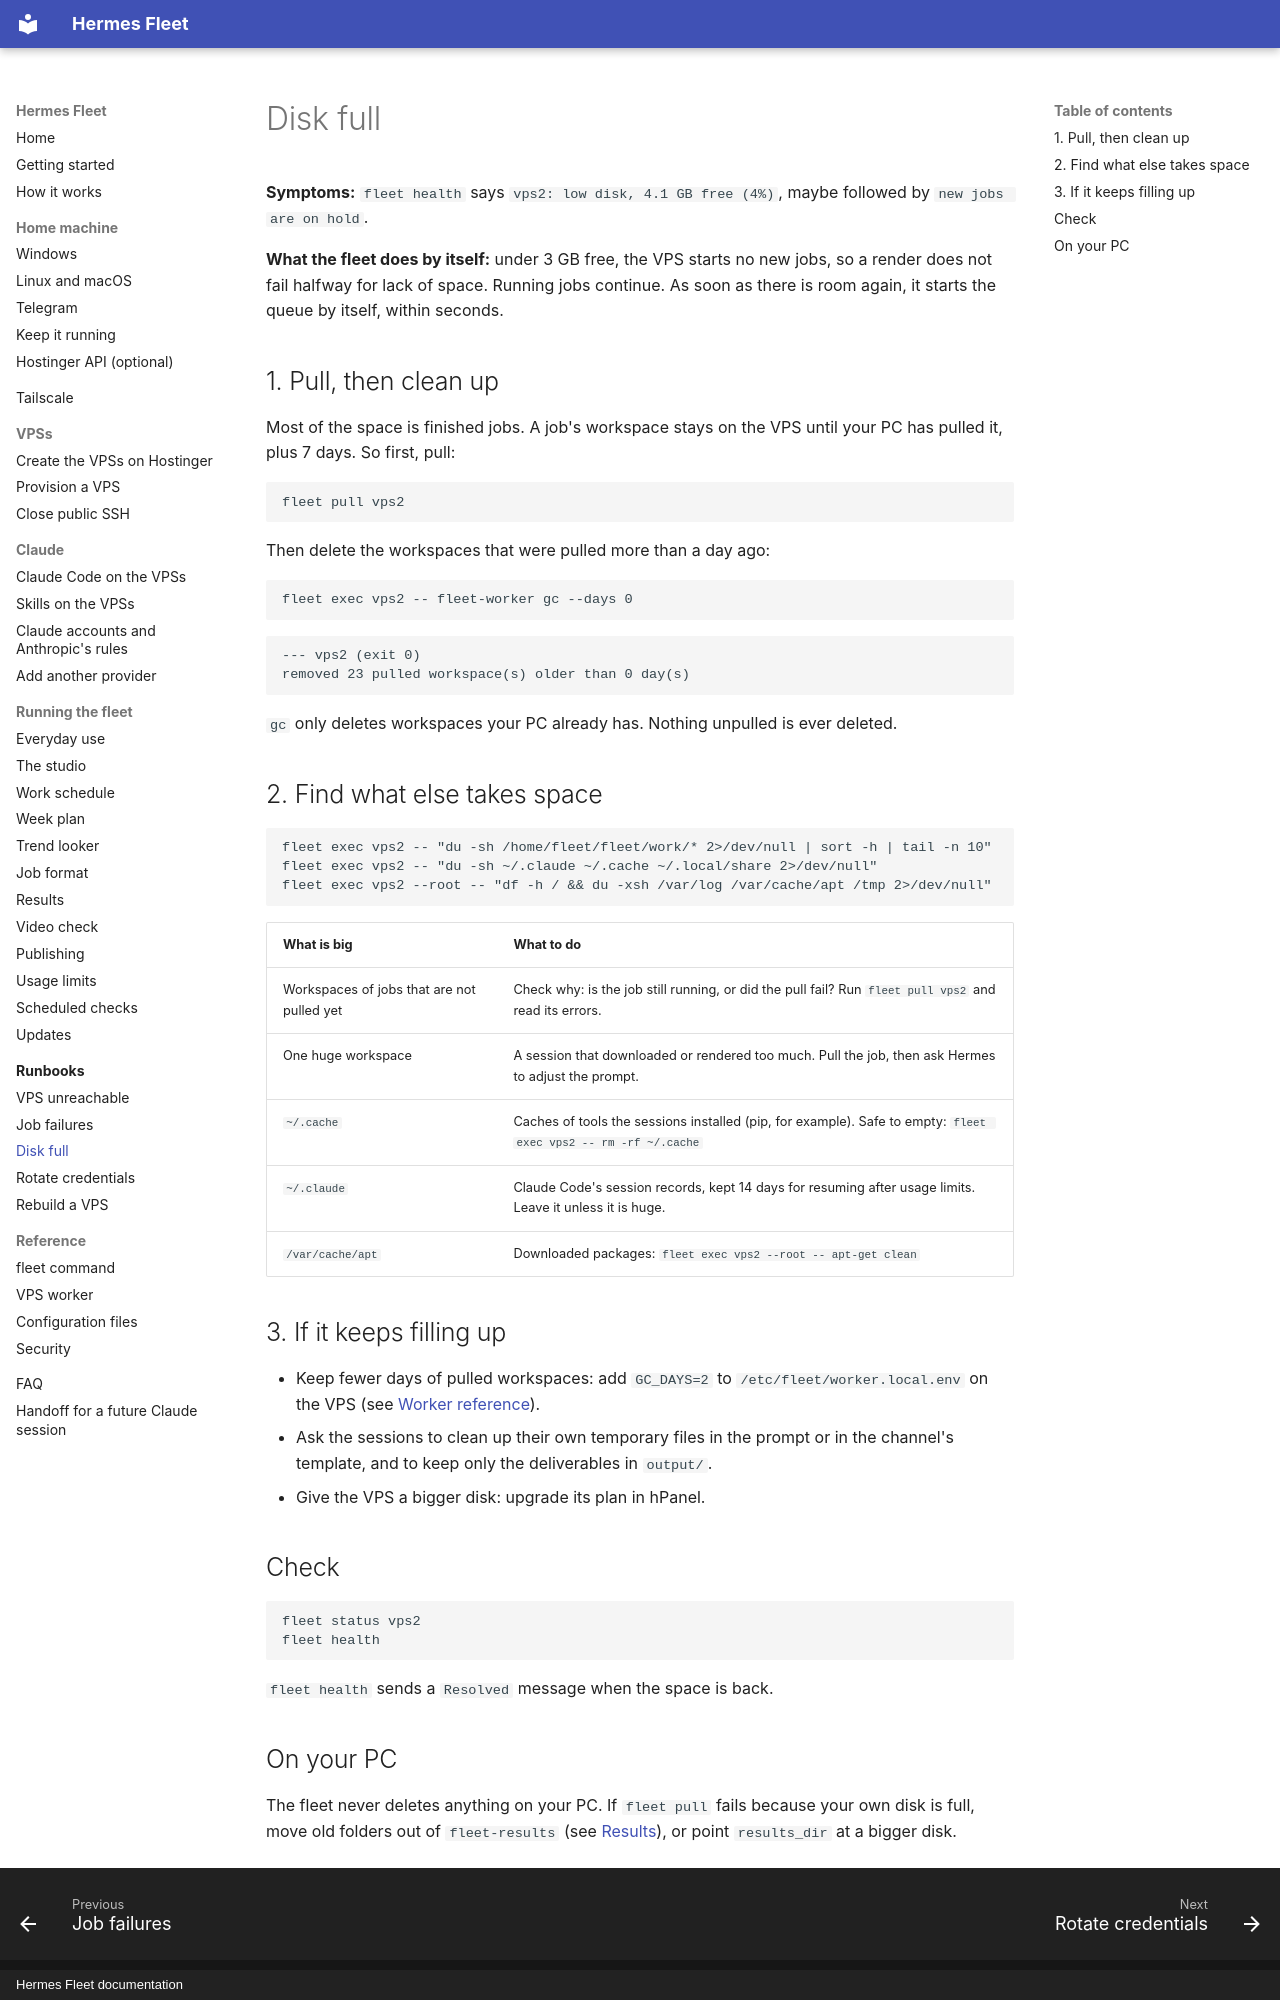

repository: CoffeeTimeGX/hermes-fleet · page: runbooks/disk-full/index.html · generator: mkdocs · copyright: Hermes Fleet documentation

# Disk full

**Symptoms:** `fleet health` says `vps2: low disk, 4.1 GB free (4%)`, maybe followed by
`new jobs are on hold`.

**What the fleet does by itself:** under 3 GB free, the VPS starts no new jobs, so a
render does not fail halfway for lack of space. Running jobs continue. As soon as there
is room again, it starts the queue by itself, within seconds.

## 1. Pull, then clean up

Most of the space is finished jobs. A job's workspace stays on the VPS until your PC has
pulled it, plus 7 days. So first, pull:

```
fleet pull vps2
```

Then delete the workspaces that were pulled more than a day ago:

```
fleet exec vps2 -- fleet-worker gc --days 0
```

```
--- vps2 (exit 0)
removed 23 pulled workspace(s) older than 0 day(s)
```

`gc` only deletes workspaces your PC already has. Nothing unpulled is ever deleted.

## 2. Find what else takes space

```
fleet exec vps2 -- "du -sh /home/fleet/fleet/work/* 2>/dev/null | sort -h | tail -n 10"
fleet exec vps2 -- "du -sh ~/.claude ~/.cache ~/.local/share 2>/dev/null"
fleet exec vps2 --root -- "df -h / && du -xsh /var/log /var/cache/apt /tmp 2>/dev/null"
```

| What is big | What to do |
| --- | --- |
| Workspaces of jobs that are not pulled yet | Check why: is the job still running, or did the pull fail? Run `fleet pull vps2` and read its errors. |
| One huge workspace | A session that downloaded or rendered too much. Pull the job, then ask Hermes to adjust the prompt. |
| `~/.cache` | Caches of tools the sessions installed (pip, for example). Safe to empty: `fleet exec vps2 -- rm -rf ~/.cache` |
| `~/.claude` | Claude Code's session records, kept 14 days for resuming after usage limits. Leave it unless it is huge. |
| `/var/cache/apt` | Downloaded packages: `fleet exec vps2 --root -- apt-get clean` |

## 3. If it keeps filling up

- Keep fewer days of pulled workspaces: add `GC_DAYS=2` to `/etc/fleet/worker.local.env`
  on the VPS (see [Worker reference](../reference/worker.md#settings)).
- Ask the sessions to clean up their own temporary files in the prompt or in the
  channel's template, and to keep only the deliverables in `output/`.
- Give the VPS a bigger disk: upgrade its plan in hPanel.

## Check

```
fleet status vps2
fleet health
```

`fleet health` sends a `Resolved` message when the space is back.
